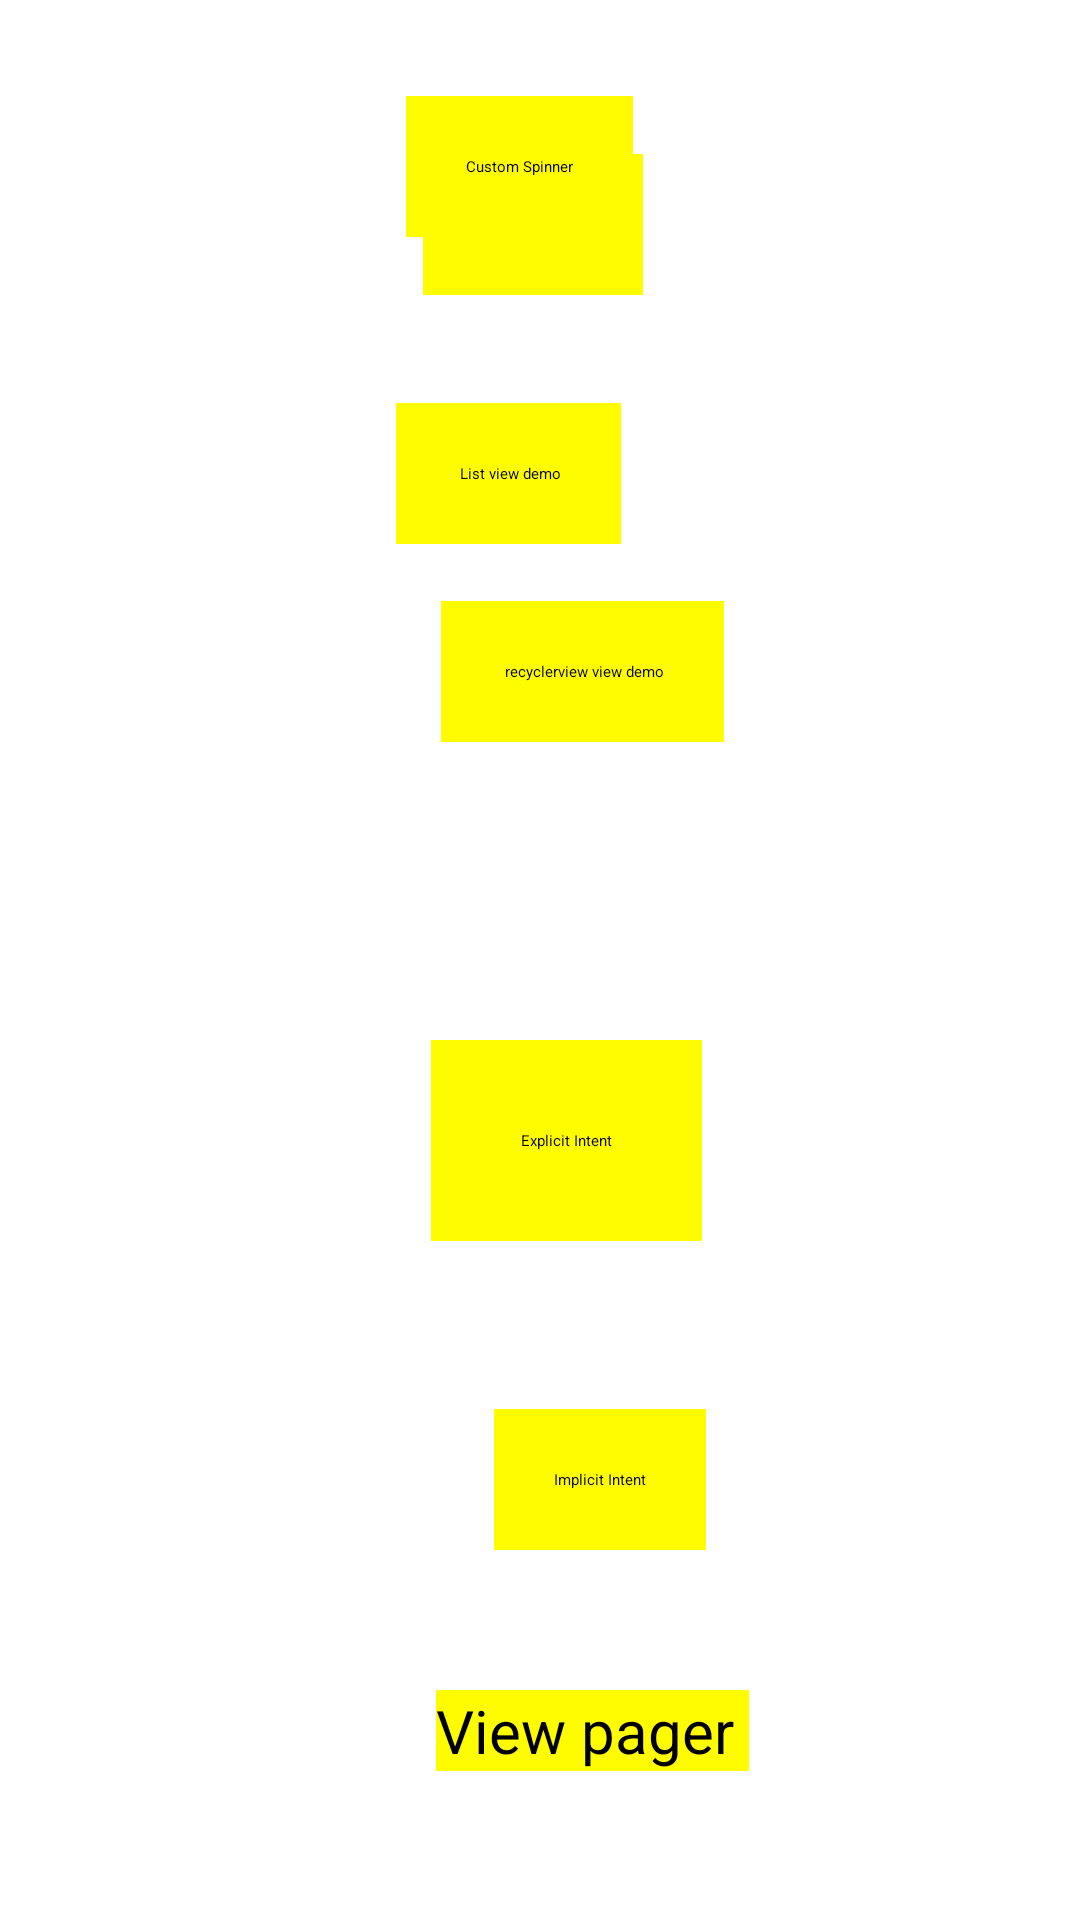

Android layout source for this screen:
<!-- AndroidManifest.xml: activity theme Theme.App.Splashscreen -->
<!-- res/layout/activity_main.xml -->
<?xml version="1.0" encoding="utf-8"?>
<androidx.constraintlayout.widget.ConstraintLayout xmlns:android="http://schemas.android.com/apk/res/android"
    xmlns:app="http://schemas.android.com/apk/res-auto"
    xmlns:tools="http://schemas.android.com/tools"
    android:id="@+id/main"
    android:layout_width="match_parent"
    android:layout_height="match_parent"
    tools:context=".MainActivity">

    <Button
        android:id="@+id/Explicitbutton"
        android:layout_width="wrap_content"
        android:layout_height="wrap_content"
        android:background="@color/Yello"
        android:padding="30dp"
        android:text="Explicit Intent"
        app:layout_constraintBottom_toBottomOf="parent"
        app:layout_constraintEnd_toEndOf="parent"
        app:layout_constraintHorizontal_bias="0.533"
        app:layout_constraintStart_toStartOf="parent"
        app:layout_constraintTop_toTopOf="parent"
        app:layout_constraintVertical_bias="0.605" />

    <Button
        android:id="@+id/implicitbutton"
        android:layout_width="wrap_content"
        android:layout_height="wrap_content"
        android:layout_marginTop="56dp"
        android:background="@color/Yello"

        android:padding="20dp"
        android:text="Implicit Intent"
        app:layout_constraintBottom_toBottomOf="parent"
        app:layout_constraintEnd_toEndOf="parent"
        app:layout_constraintHorizontal_bias="0.569"
        app:layout_constraintStart_toStartOf="parent"
        app:layout_constraintTop_toBottomOf="@+id/Explicitbutton"
        app:layout_constraintVertical_bias="0.0" />

    <Button
        android:id="@+id/listviewclick"
        android:layout_width="wrap_content"
        android:layout_height="wrap_content"
        android:layout_marginBottom="60dp"

        android:background="@color/Yello"
        android:padding="20dp"
        android:text=" List view demo"
        app:layout_constraintBottom_toTopOf="@+id/Explicitbutton"
        app:layout_constraintEnd_toEndOf="parent"
        app:layout_constraintHorizontal_bias="0.463"
        app:layout_constraintStart_toStartOf="parent"
        app:layout_constraintTop_toTopOf="parent"
        app:layout_constraintVertical_bias="0.56" />

    <Button
        android:id="@+id/recyclervw"
        android:layout_width="wrap_content"
        android:layout_height="wrap_content"

        android:layout_marginBottom="44dp"
        android:background="@color/Yello"
        android:padding="20dp"
        android:text=" recyclerview view demo"
        app:layout_constraintBottom_toTopOf="@+id/Explicitbutton"
        app:layout_constraintEnd_toEndOf="parent"
        app:layout_constraintHorizontal_bias="0.553"
        app:layout_constraintStart_toStartOf="parent"
        app:layout_constraintTop_toBottomOf="@+id/listviewclick"
        app:layout_constraintVertical_bias="0.254" />

    <Button
        android:id="@+id/spinnerview"
        android:layout_width="wrap_content"
        android:layout_height="wrap_content"

        android:layout_marginBottom="36dp"
        android:background="@color/Yello"
        android:padding="20dp"
        android:text="Simple Spinner"
        app:layout_constraintBottom_toTopOf="@+id/listviewclick"
        app:layout_constraintEnd_toEndOf="parent"
        app:layout_constraintHorizontal_bias="0.492"
        app:layout_constraintStart_toStartOf="parent"
        app:layout_constraintTop_toBottomOf="@+id/spinnerview"
        app:layout_constraintVertical_bias="1.0" />

    <Button
        android:id="@+id/spinnerview"
        android:layout_width="wrap_content"
        android:layout_height="wrap_content"

        android:layout_marginTop="32dp"
        android:background="@color/Yello"
        android:padding="20dp"
        android:text="Custom Spinner"
        app:layout_constraintEnd_toEndOf="parent"
        app:layout_constraintHorizontal_bias="0.476"
        app:layout_constraintStart_toStartOf="parent"
        app:layout_constraintTop_toTopOf="parent" />

    <Button
        android:id="@+id/viewpageeg"
        android:layout_width="wrap_content"
        android:layout_height="wrap_content"
        android:layout_marginTop="32dp"
        android:background="@color/Yello"
        android:text="View pager "

        android:textSize="20dp"
        app:layout_constraintBottom_toBottomOf="parent"
        app:layout_constraintEnd_toEndOf="parent"
        app:layout_constraintHorizontal_bias="0.569"
        app:layout_constraintStart_toStartOf="parent"
        app:layout_constraintTop_toBottomOf="@+id/implicitbutton"
        app:layout_constraintVertical_bias="0.229" />
</androidx.constraintlayout.widget.ConstraintLayout>
<!-- resources referenced by this layout -->
<resources>
  <color name="Yello">#fffc00</color>
  <style name="Theme.App.Splashscreen" parent="Theme.SplashScreen">
          <item name="windowSplashScreenBackground">@color/Yello</item>
          <item name="windowSplashScreenAnimatedIcon">@drawable/snapchat</item>
          <item name="postSplashScreenTheme">@style/Base.Theme.Kotlinpractice</item>
  
  
      </style>
  <!-- drawable snapchat: jpg bitmap (drawable, 3722 bytes) -->
  <style name="Base.Theme.Kotlinpractice" parent="Theme.MaterialComponents.DayNight.DarkActionBar">
          
          <item name="colorPrimary">@color/Lavender</item>
          <item name="colorPrimaryVariant">@color/Lavender</item>
          <item name="android:statusBarColor">@color/Blue</item>
  
      </style>
  <color name="Lavender">#B266CD</color>
  <color name="Blue">#46A6D1</color>
</resources>
